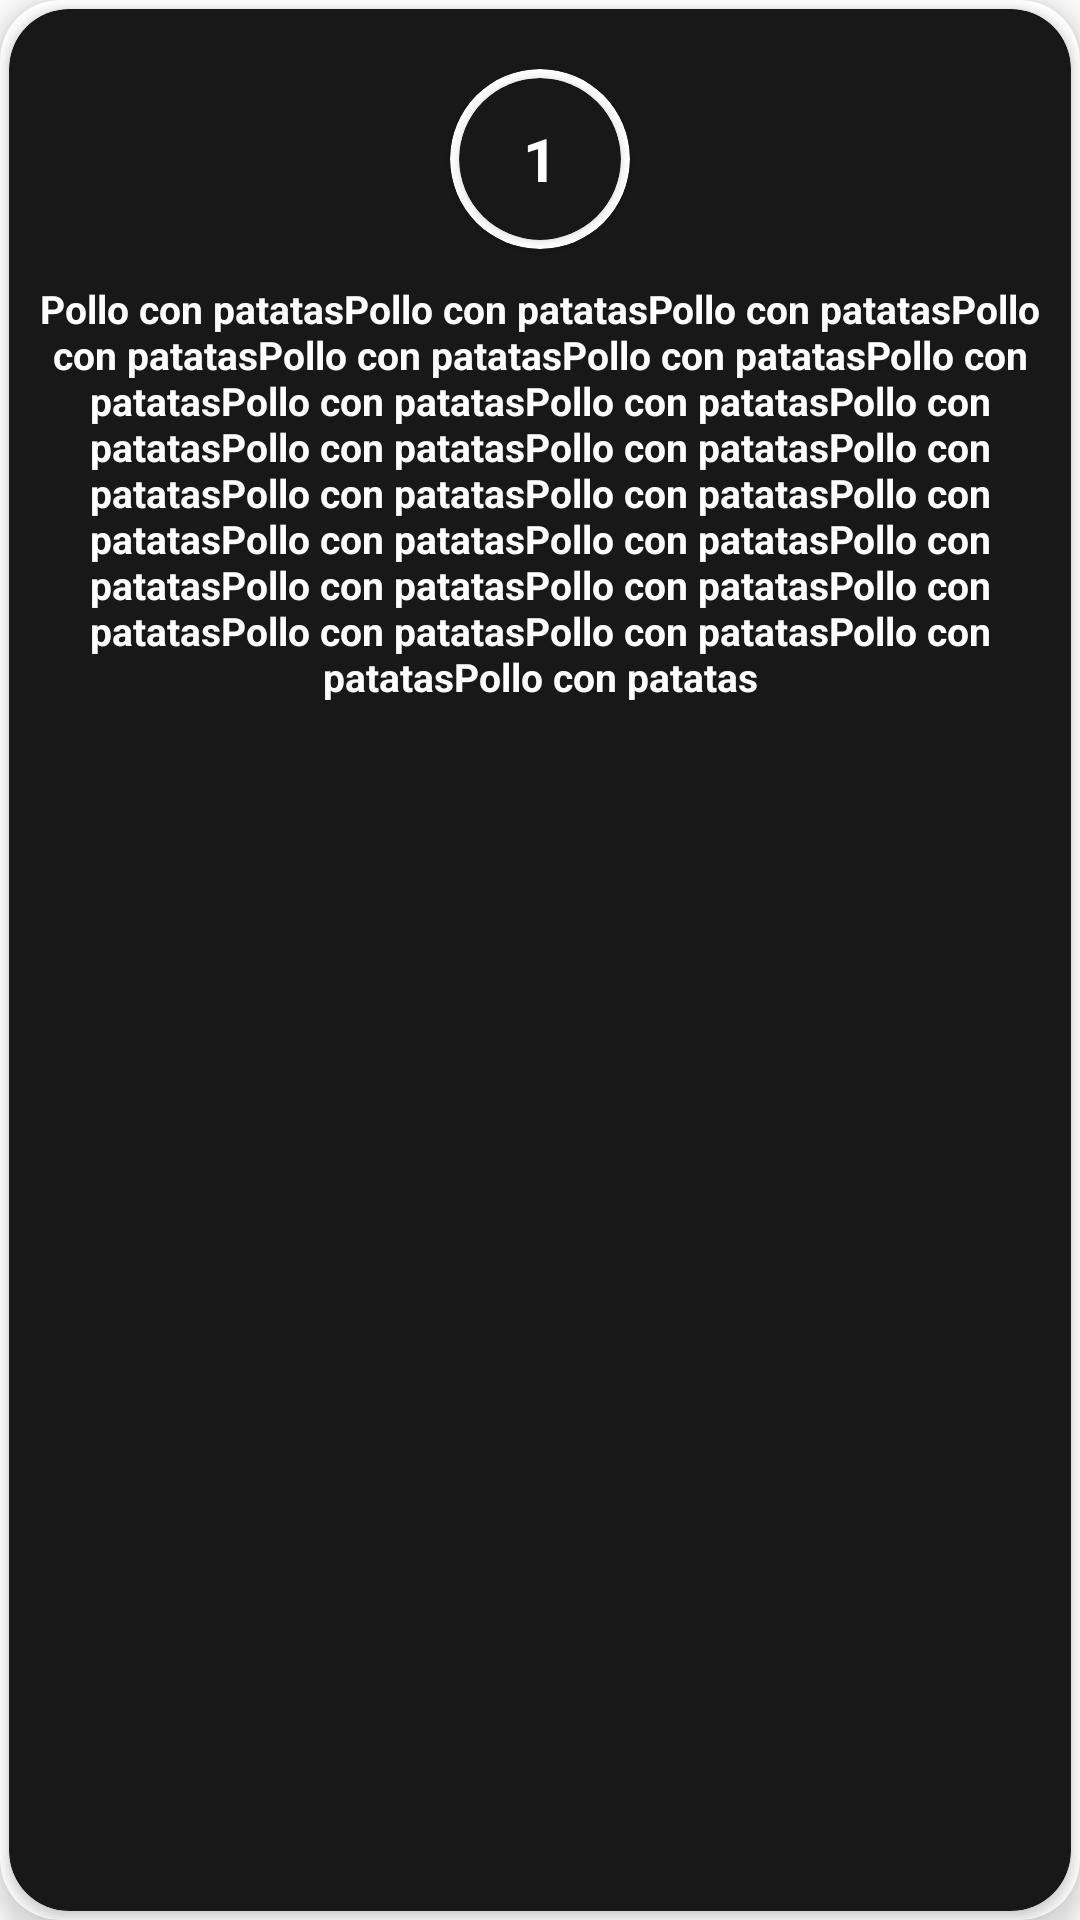

Android layout source for this screen:
<!-- AndroidManifest.xml: application theme Theme.EasyMeal -->
<!-- res/layout/paso_item.xml -->
<?xml version="1.0" encoding="utf-8"?>

<androidx.cardview.widget.CardView xmlns:android="http://schemas.android.com/apk/res/android"
    android:layout_width="match_parent"
    android:layout_height="match_parent"
    xmlns:app="http://schemas.android.com/apk/res-auto"
    android:layout_margin="10dp"
    app:cardCornerRadius="20dp"
    app:cardElevation="5dp"
    >
    <androidx.cardview.widget.CardView
        android:layout_width="match_parent"
        android:layout_height="match_parent"
        android:background="@color/black"
        android:backgroundTint="@color/black"
        app:cardCornerRadius="20dp"
        android:layout_margin="3dp"
        >
        <LinearLayout
            android:layout_marginTop="10dp"
            android:layout_width="match_parent"
            android:layout_height="420dp"
            android:orientation="vertical"
            >

            <androidx.cardview.widget.CardView
                android:layout_width="60dp"
                android:layout_height="60dp"
                app:cardCornerRadius="300dp"
                android:layout_margin="10dp"
                android:layout_gravity="center"
                >


                <LinearLayout
                    android:layout_width="match_parent"
                    android:layout_height="match_parent"
                    android:orientation="vertical"
                    android:gravity="center"
                    >
                    <androidx.cardview.widget.CardView
                        android:layout_width="match_parent"
                        android:layout_height="match_parent"
                        android:layout_gravity="center"
                        app:cardCornerRadius="300dp"
                        android:layout_margin="3dp"
                        android:backgroundTint="@color/black"
                        >
                        <TextView
                            android:id="@+id/texto_num_paso"
                            android:layout_width="match_parent"
                            android:layout_height="match_parent"
                            android:text="1"
                            android:textColor="@color/white"
                            android:textSize="20dp"
                            android:textStyle="bold"
                            android:layout_gravity="center"
                            android:gravity="center"
                            >

                        </TextView>
                    </androidx.cardview.widget.CardView>



                </LinearLayout>
            </androidx.cardview.widget.CardView>


            <TextView
                android:layout_gravity="center"
                android:id="@+id/descripcion_paso"
                android:layout_width="match_parent"
                android:layout_height="wrap_content"
                android:layout_below="@+id/carta_imagen"
                android:layout_marginTop="1dp"
                android:gravity="center"
                android:textAppearance="?android:attr/textAppearanceLarge"
                android:textColor="@color/white"
                android:textSize="13dp"
                android:textStyle="bold"
                android:text="Pollo con patatasPollo con patatasPollo con patatasPollo con patatasPollo con patatasPollo con patatasPollo con patatasPollo con patatasPollo con patatasPollo con patatasPollo con patatasPollo con patatasPollo con patatasPollo con patatasPollo con patatasPollo con patatasPollo con patatasPollo con patatasPollo con patatasPollo con patatasPollo con patatasPollo con patatasPollo con patatasPollo con patatasPollo con patatasPollo con patatas"
                android:layout_marginLeft="10dp"
                android:layout_marginRight="10dp"

                />

            <ImageButton
                android:id="@+id/boton_reproducir"
                android:layout_gravity="center"
                android:layout_width="40dp"
                android:layout_height="40dp"
                android:background="@color/black"
                android:src="@drawable/boton_reproducir"
                android:scaleType="centerCrop"
                android:layout_margin="10dp"
                />

            <ImageView
                android:id="@+id/imagen_paso"
                android:layout_gravity="center"
                android:layout_width="match_parent"
                android:layout_height="120dp"
                android:layout_marginRight="50dp"
                android:layout_marginLeft="50dp"
                >

            </ImageView>
        </LinearLayout>
    </androidx.cardview.widget.CardView>


</androidx.cardview.widget.CardView>
<!-- resources referenced by this layout -->
<resources>
  <color name="black">#181818</color>
  <color name="white">#FFFFFFFF</color>
  <style name="Theme.EasyMeal" parent="Theme.MaterialComponents.DayNight.NoActionBar">
          
          <item name="colorPrimary">@color/purple_500</item>
          <item name="colorPrimaryVariant">@color/purple_700</item>
          <item name="colorOnPrimary">@color/white</item>
          
          <item name="colorSecondary">@color/teal_200</item>
          <item name="colorSecondaryVariant">@color/teal_700</item>
          <item name="colorOnSecondary">@color/black</item>
          
          <item name="android:statusBarColor" tools:targetApi="l">?attr/colorPrimaryVariant</item>
          
      </style>
  <color name="purple_500">#FF6200EE</color>
  <color name="purple_700">#FF3700B3</color>
  <color name="teal_200">#FF03DAC5</color>
  <color name="teal_700">#FF018786</color>
</resources>
